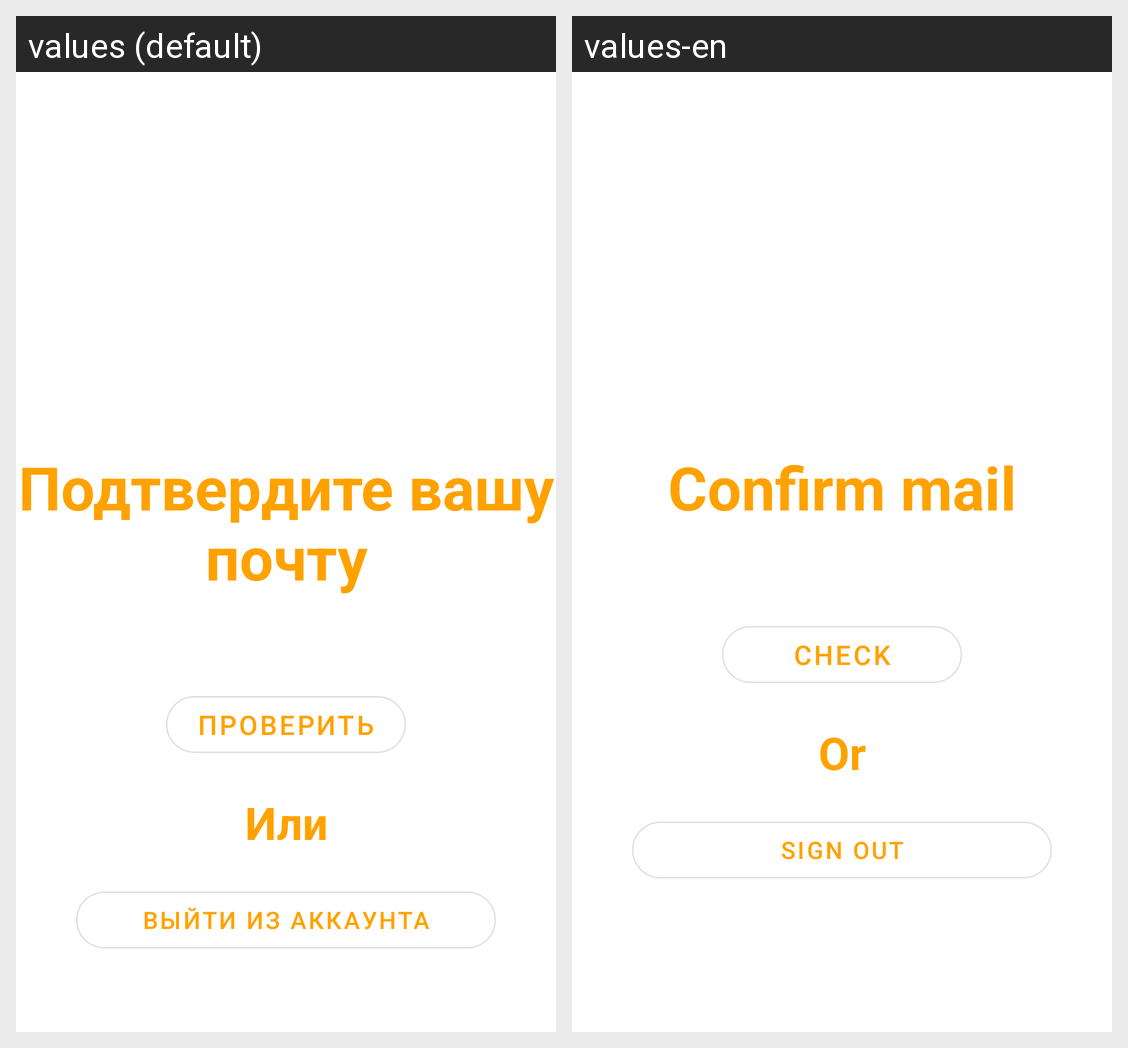

The Android screen above is rendered under two locales of the same app. Produce the string resources it draws, with the default and per-locale values.
Android screen res/layout/activity_mail_confirm.xml rendered under 2 locales, left to right: values (default), values-en. Device: Nexus 5 (rendered at 1080×1920; each locale shown at half size, 540×960, under a caption strip naming it); theme Theme.PetsPlace.
Strings drawn on this screen, with the default value and each locale's value (text and hints the layout hard-codes, and strings that could not be matched under every locale, appear in the picture but are not listed):

verify_email
  values: Подтвердите вашу почту
  values-en: Confirm mail

check
  values: Проверить
  values-en: Check

or
  values: Или
  values-en: Or

exit
  values: Выйти из аккаунта
  values-en: Sign out
